Run: headless pygame with SDL's dummy video driver; simulated clock (each Clock.tick advances the game by its frame time, no real sleeping); random seed 0; keys injected as events and as key.get_pressed() state; mouse plan: one left click at the window centre at the start of phase 2, then a move to the lower-right quarter at the start of phase 3.
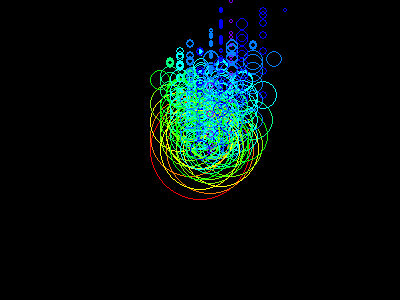
Frame 1 of 4 · flips 1–60 · no input
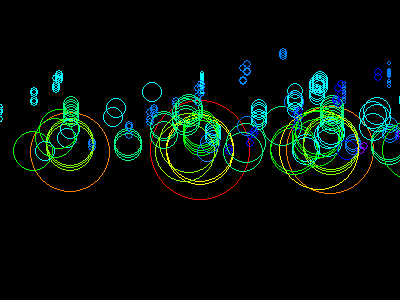
Frame 2 of 4 · flips 61–180 · clicked the window centre · tapped SPACE, RETURN · held RIGHT (→), D
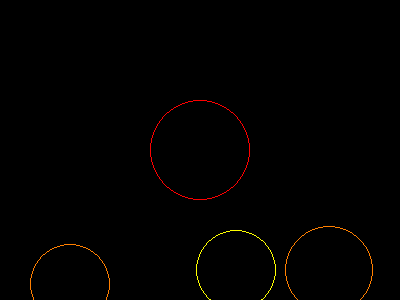
Frame 3 of 4 · flips 181–300 · moved the mouse to the lower-right quarter · held DOWN (↓), S
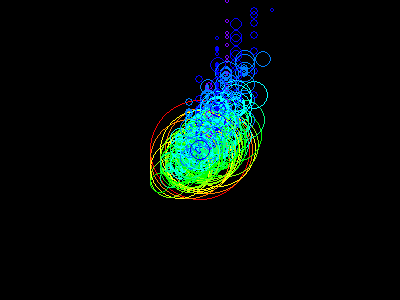
Frame 4 of 4 · flips 301–420 · held LEFT (←), A, UP (↑), W

The pygame program that drew these frames:

import pygame,pygame.locals,sys,os,math
SIZE = (400,300)
WHITE = (255,255,255)
BLACK = (0,0,0)


ill = 0
t = 0
class pos:
	def __init__(self):
		self.x = 0
		self.y = 0
		self.s = 1
offset = pos()

def apperation(x,y,r,i):
	global ill,offset,t
	if r <=1 or r > 80:
		return
	color = pygame.Color(0,0,0,0)
	color.hsva = i*30%360,100,100,0
	pygame.draw.circle(screen,color,(int(x+SIZE[0]//2),int(y+SIZE[1]//2)),r,1)
	ill+=1
	if ill>100:
		pass
	apperation(x+offset.x+10+math.sin(t/4.0),y+offset.y-i*i,r-6,i+1)
	apperation(x-offset.x-10,y+offset.y-i*i+math.cos((t-i)/6.0)*15,r-10,i+1)
	apperation(x-offset.x*math.sin((t+i*2)/5.0),y+offset.y,r-10,i+2)
def loop():
	global ill,offset,t
	while True:
		clock.tick(60)
		for e in pygame.event.get():
			if e.type == pygame.QUIT:
				return
		mpos = pygame.mouse.get_pos()

		if pygame.mouse.get_pressed()[0]:
			pass
		if pygame.key.get_pressed()[pygame.K_DOWN]:offset.y+=1
		if pygame.key.get_pressed()[pygame.K_UP]:offset.y-=1
		if pygame.key.get_pressed()[pygame.K_RIGHT]:offset.x+=1
		if pygame.key.get_pressed()[pygame.K_LEFT]:offset.x-=1
		screen.fill(BLACK)
		ill = 0
		t+=1
		apperation(0,0,50,0)
		pygame.display.flip()

if __name__ == '__main__':
	pygame.init()
	clock = pygame.time.Clock()
	screen = pygame.display.set_mode(SIZE)
	loop()
	pygame.quit()
